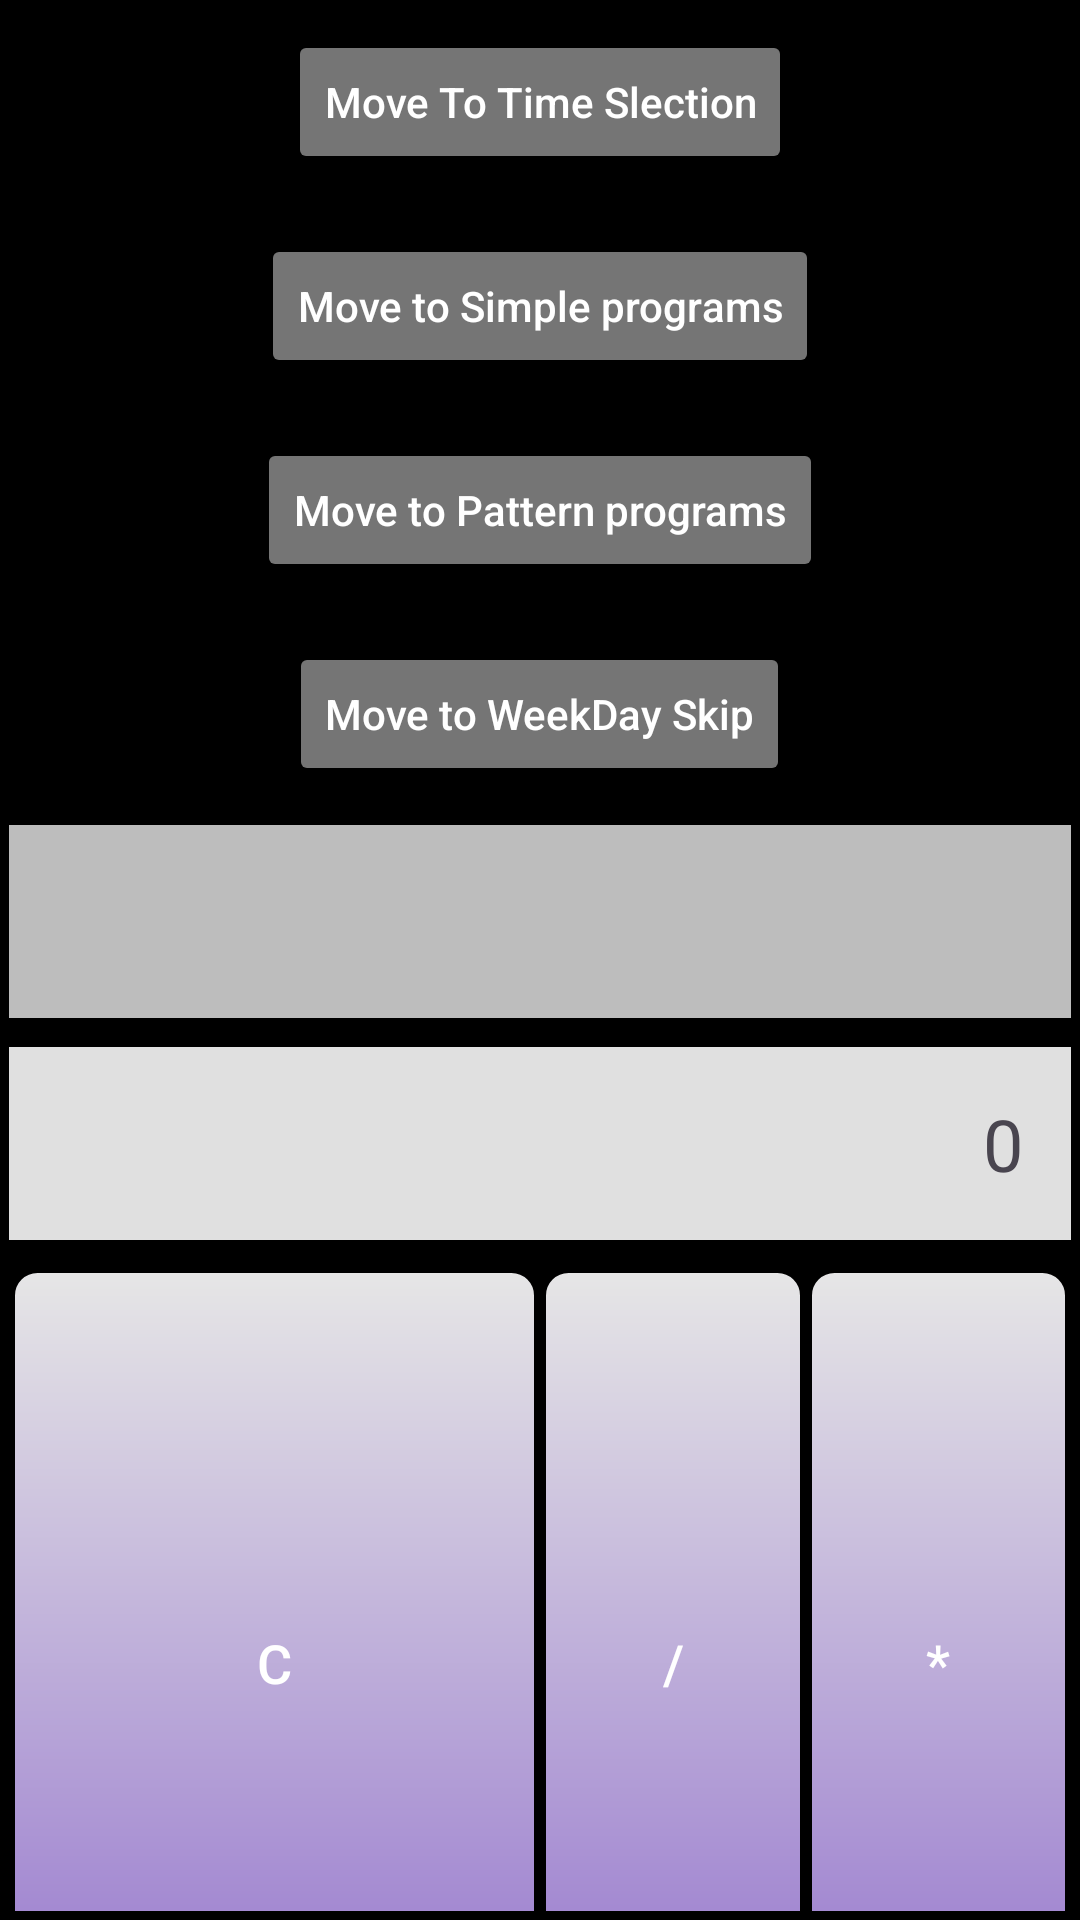

Android layout source for this screen:
<!-- AndroidManifest.xml: application theme Theme.ChatApplication -->
<!-- res/layout/activity_dummy.xml -->
<?xml version="1.0" encoding="utf-8"?>
<layout xmlns:android="http://schemas.android.com/apk/res/android"
    xmlns:app="http://schemas.android.com/apk/res-auto"
    xmlns:tools="http://schemas.android.com/tools">

    <LinearLayout
        android:id="@+id/main"
        android:layout_width="match_parent"
        android:layout_height="match_parent"
        android:orientation="vertical"
        android:background="@color/black"
        tools:context=".dummyui.DummyActivity">

        <Button
            android:id="@+id/btnNext"
            android:layout_width="wrap_content"
            android:layout_height="wrap_content"
            android:layout_margin="10dp"
            android:layout_gravity="center"
            android:backgroundTint="@color/grey_600"
            android:text="Move To Time Slection"
            android:textAllCaps="false"
            android:textColor="@color/white" />

        <Button
            android:id="@+id/btnPalindrome"
            android:layout_width="wrap_content"
            android:layout_height="wrap_content"
            android:layout_margin="10dp"
            android:layout_gravity="center"
            android:backgroundTint="@color/grey_600"
            android:text="Move to Simple programs"
            android:textAllCaps="false"
            android:textColor="@color/white" />

        <Button
            android:id="@+id/btnPattern"
            android:layout_width="wrap_content"
            android:layout_height="wrap_content"
            android:layout_margin="10dp"
            android:layout_gravity="center"
            android:backgroundTint="@color/grey_600"
            android:text="Move to Pattern programs"
            android:textAllCaps="false"
            android:textColor="@color/white" />

        <Button
            android:id="@+id/btnWeekday"
            android:layout_width="wrap_content"
            android:layout_height="wrap_content"
            android:layout_margin="10dp"
            android:layout_gravity="center"
            android:backgroundTint="@color/grey_600"
            android:text="Move to WeekDay Skip"
            android:textAllCaps="false"
            android:textColor="@color/white" />

        <RelativeLayout
            android:layout_width="match_parent"
            android:layout_height="match_parent"
            android:padding="3dp">
            <TextView
                android:id="@+id/displayScreen"
                android:layout_width="match_parent"
                android:layout_height="wrap_content"
                android:layout_alignParentTop="true"
                android:background="@color/grey_400"
                android:gravity="end"
                android:text=" "
                android:textSize="24sp"
                android:padding="16dp" />

            
            <TextView
                android:id="@+id/ansScreen"
                android:layout_width="match_parent"
                android:layout_height="wrap_content"
                android:layout_alignParentTop="true"
                android:layout_marginTop="74dp"
                android:background="#E0E0E0"
                android:gravity="end"
                android:padding="16dp"
                android:text="0"
                android:textSize="24sp" />

            <GridLayout
                android:id="@+id/calculatorGrid"
                android:layout_width="match_parent"
                android:layout_height="wrap_content"
                android:layout_below="@id/ansScreen"
                android:layout_alignParentBottom="true"
                android:layout_marginTop="10dp"

                android:columnCount="4"
                android:rowCount="5">

                
                <Button
                    android:id="@+id/btnClear"
                    android:layout_columnSpan="2"
                    android:text="C"

                    android:textColor="@color/white"
                    android:layout_gravity="fill"
                    style="@style/CalculatorButton" />
                <Button
                    android:id="@+id/btnDiv"
                    android:text="/"

                    style="@style/CalculatorButton" />
                <Button
                    android:id="@+id/btnMulti"
                    android:text="*"

                    style="@style/CalculatorButton" />

                
                <Button
                    android:id="@+id/btnSeven"
                    android:text="7"

                    style="@style/CalculatorButton" />
                <Button
                    android:id="@+id/btnEight"
                    android:text="8"
                    style="@style/CalculatorButton" />

                <Button
                    android:id="@+id/btnNine"
                    style="@style/CalculatorButton"
                    android:text="9"
                    android:textColor="#EDEAEA" />
                <Button
                    android:textColor="@color/white"
                    android:id="@+id/btnSub"
                    android:text="-"
                    style="@style/CalculatorButton" />

                
                <Button
                    android:id="@+id/btnFour"
                    android:text="4"
                    style="@style/CalculatorButton" />
                <Button
                    android:id="@+id/btnFive"
                    android:text="5"
                    style="@style/CalculatorButton" />
                <Button
                    android:id="@+id/btnSix"
                    android:text="6"
                    style="@style/CalculatorButton" />

                <Button
                    android:id="@+id/btnAdd"
                    android:layout_rowSpan="2"
                    style="@style/CalculatorButton"
                    android:layout_height="wrap_content"
                    android:text="+" />

                
                <Button
                    android:id="@+id/btnOne"
                    android:text="1"
                    style="@style/CalculatorButton" />
                <Button
                    android:id="@+id/btnTwo"
                    android:text="2"
                    style="@style/CalculatorButton" />
                <Button
                    android:id="@+id/btnThree"
                    android:text="3"
                    style="@style/CalculatorButton" />

                
                <Button
                    android:id="@+id/btnZero"
                    android:layout_columnSpan="2"
                    android:text="0"

                    style="@style/CalculatorButton" />
                <Button
                    android:id="@+id/btnDot"
                    android:text="."

                    style="@style/CalculatorButton" />

                <Button
                    android:id="@+id/btnEqual"
                    style="@style/CalculatorButton"
                    android:layout_height="wrap_content"
                    android:layout_rowSpan="2"
                    android:text="=" />

            </GridLayout>

        </RelativeLayout>
    </LinearLayout>
</layout>
<!-- resources referenced by this layout -->
<resources>
  <color name="black">#FF000000</color>
  <color name="grey_400">#BDBDBD</color>
  <color name="grey_600">#757575</color>
  <color name="white">#FFFFFFFF</color>
  <style name="CalculatorButton">
          <item name="android:layout_marginStart">1dp</item>
          <item name="android:layout_marginBottom">1dp</item>
          <item name="android:layout_marginEnd">1dp</item>
          <item name="android:layout_width">0dp</item>
          <item name="android:layout_height">wrap_content</item>
          <item name="android:layout_gravity">fill</item>
          <item name="android:layout_columnWeight">1</item>
          <item name="android:layout_rowWeight">1</item>
          <item name="android:background">@drawable/calc_btn_bg</item>
          <item name="android:textColor">#FFFFFF</item>
          <item name="android:textSize">18sp</item>
      </style>
  <style name="Theme.ChatApplication" parent="Base.Theme.ChatApplication" />
  <!-- drawable calc_btn_bg (drawable) -->
  <?xml version="1.0" encoding="utf-8"?>
  <shape xmlns:android="http://schemas.android.com/apk/res/android"
      android:shape="rectangle">
      <gradient
          android:startColor="@color/deep_purple_300"
          android:endColor="@color/grey_10"
          android:angle="90" />
      <stroke android:color="@color/black" android:width="1dp"/>
      <corners android:radius="8dp"/>
  </shape>
  <style name="Base.Theme.ChatApplication" parent="Theme.Material3.DayNight.NoActionBar">
          
          
      </style>
  <color name="deep_purple_300">#9575CD</color>
  <color name="grey_10">#e6e6e6</color>
</resources>
